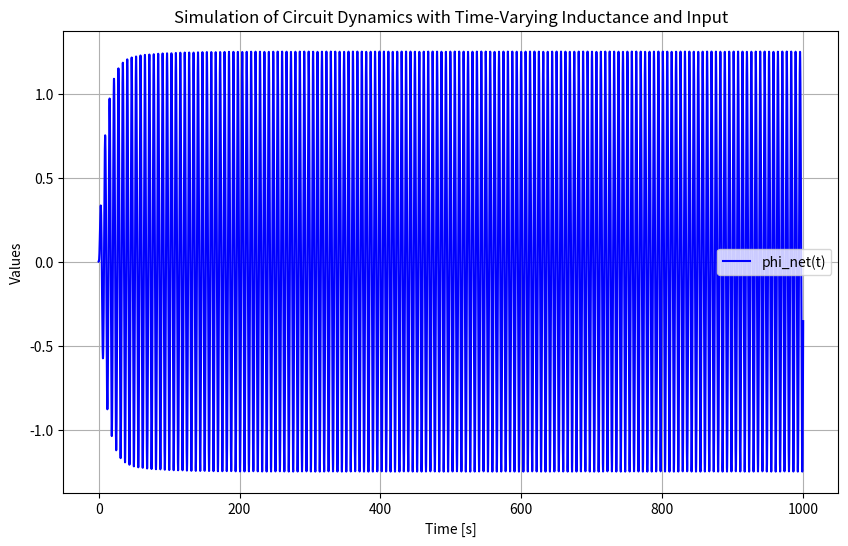
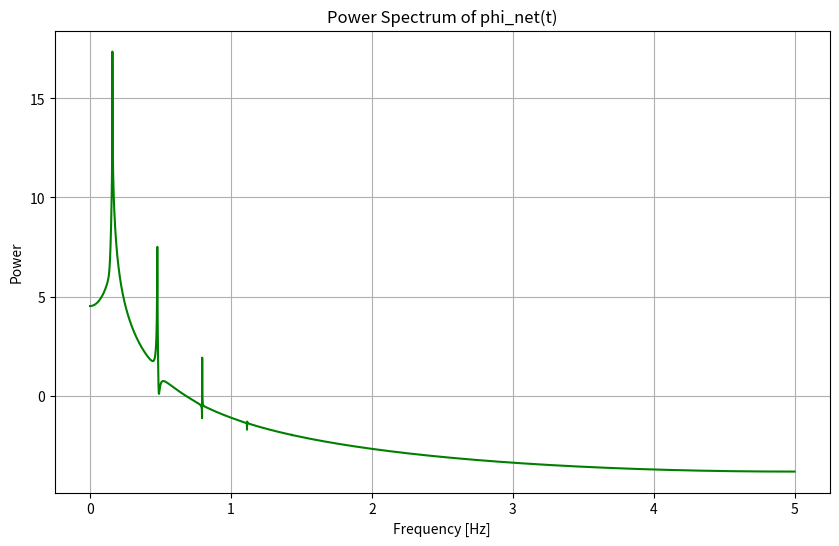

These charts were generated, in order, by the following Python code:
import numpy as np
from scipy.integrate import odeint
import matplotlib.pyplot as plt

# Define parameters
C = 1/50      # Example value for capacitance
Z = 400        # Example value for impedance
L_0 = 50      # Base inductance
L_p = 8       # Amplitude of inductance oscillation
omega = 1.0   # Frequency for the sinusoidal functions

# Define L(t) as a function of time
def L(t):
    return L_0 + L_p * np.sin(2 * omega * t)

# Define phi_in_dot(t) as a function of time
def phi_in_dot(t):
    return 1 * np.sin(omega * t)

# Define the system of ODEs
def circuit_equations(y, t):
    phi_net = y[0]
    phi_net_dot = y[1]
    
    # Second-order equation based on the given formula
    phi_net_ddot = - (phi_net_dot / (C * Z)) - (phi_net / (C * L(t))) + (2 * phi_in_dot(t) / (C * Z))
    
    # Return the system of first-order ODEs
    return [phi_net_dot, phi_net_ddot]

# Initial conditions [phi_net(0), phi_net_dot(0)]
y0 = [0.0, 0.0]

# Time points at which to solve the ODE
t = np.linspace(0, 1000, 10000)

# Solve the ODE system
solution = odeint(circuit_equations, y0, t)

# Extract the solutions for phi_net(t) and phi_net_dot(t)
phi_net = solution[:, 0]
phi_net_dot = solution[:, 1]

# Plot the time-domain results
plt.figure(figsize=(10, 6))
plt.plot(t, phi_net, label="phi_net(t)", color="blue")
# plt.plot(t, phi_net_dot, label="phi_net_dot(t)", linestyle="--", color="red")
plt.xlabel('Time [s]')
plt.ylabel('Values')
plt.title('Simulation of Circuit Dynamics with Time-Varying Inductance and Input')
plt.legend()
plt.grid(True)
plt.show()

# --- Power Spectrum Analysis ---

# Compute the FFT of phi_net(t)
phi_net_fft = np.fft.fft(phi_net)

# Compute the corresponding frequencies
n = len(t)                           # Number of sample points
timestep = t[1] - t[0]               # Time between two consecutive samples
freq = np.fft.fftfreq(n, d=timestep)  # Frequency components

# Compute the power spectrum (magnitude squared of FFT values)
power_spectrum = np.abs(phi_net_fft)**2

# Plot the power spectrum (for positive frequencies)
plt.figure(figsize=(10, 6))
plt.plot(freq[:n // 2], np.log(power_spectrum[:n // 2]), color='green')  # Plot only positive frequencies
plt.xlabel('Frequency [Hz]')
plt.ylabel('Power')
plt.title('Power Spectrum of phi_net(t)')
plt.grid(True)
plt.show()
